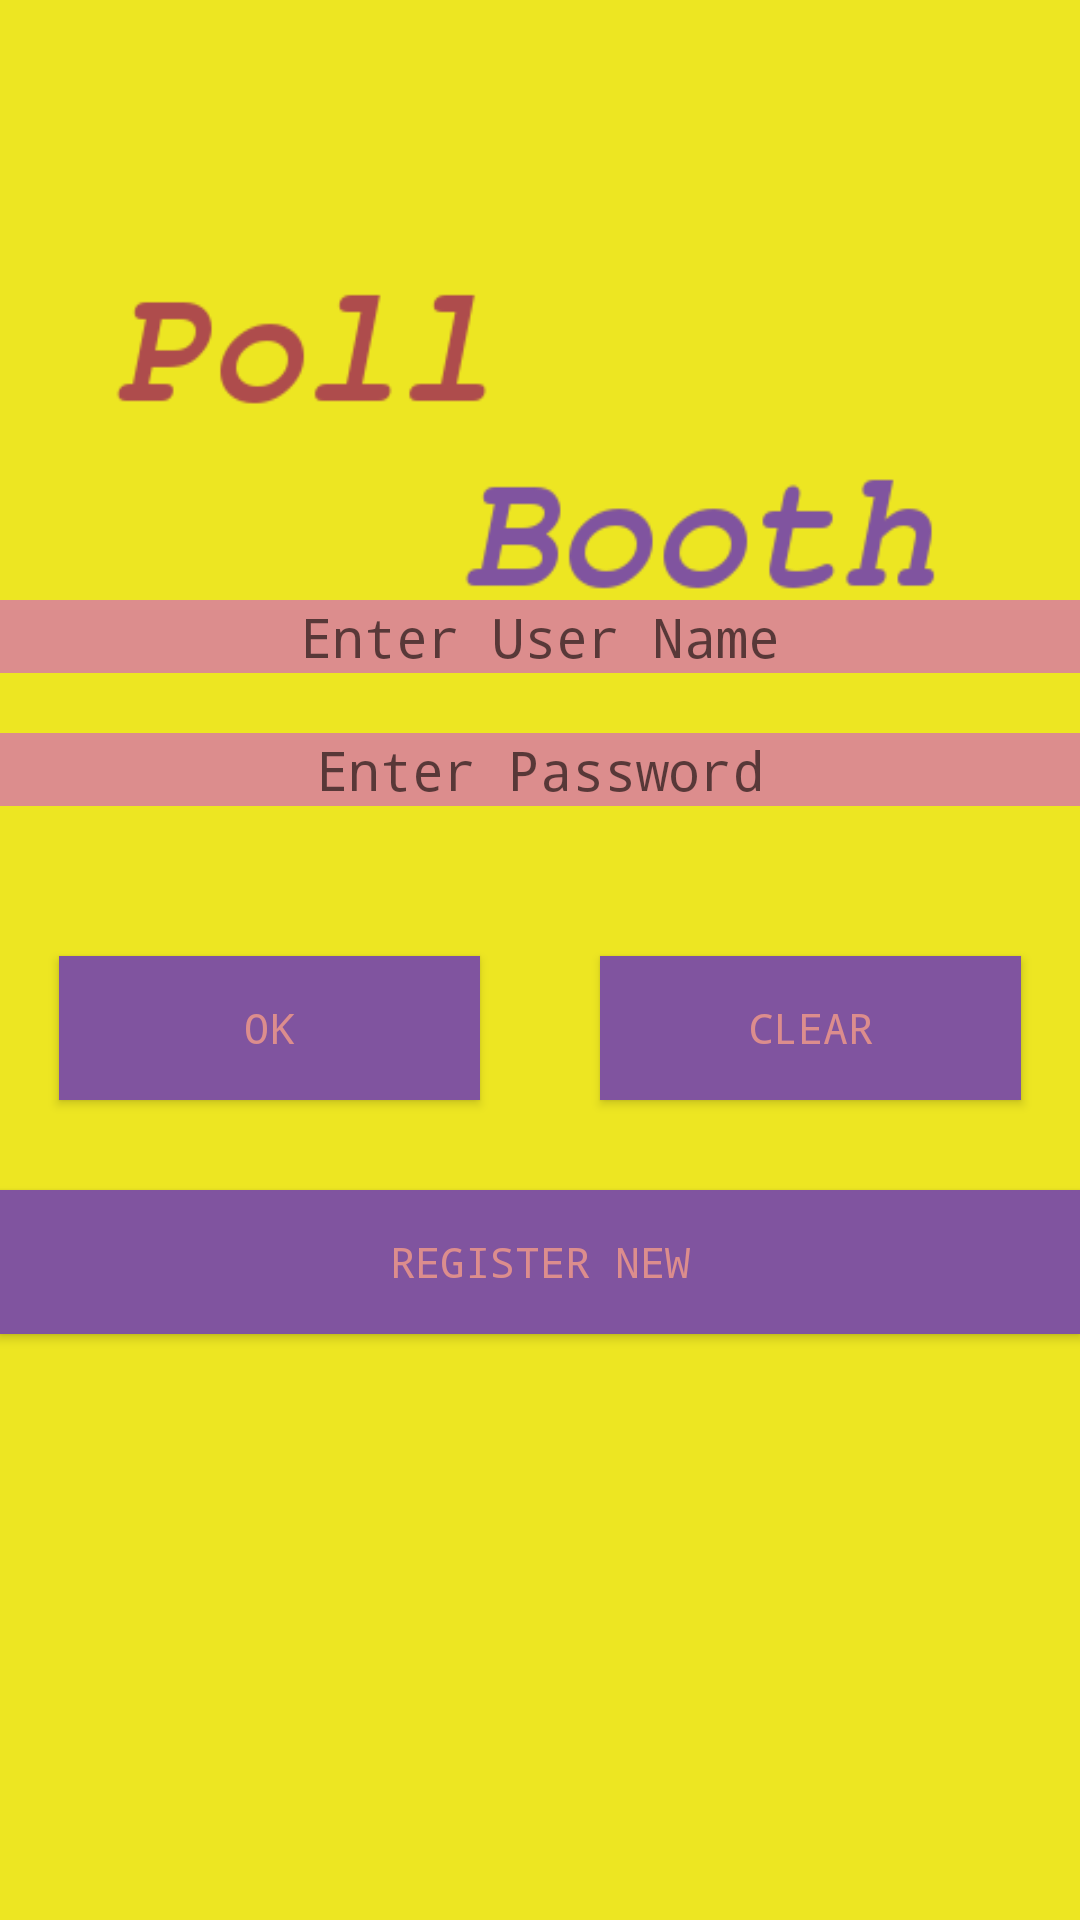

The Android layout XML behind this screen, and the referenced resources:
<!-- AndroidManifest.xml: application theme AppTheme -->
<!-- res/layout/activity_main.xml -->
<RelativeLayout xmlns:android="http://schemas.android.com/apk/res/android"
    xmlns:tools="http://schemas.android.com/tools"
    android:layout_width="match_parent"
    android:layout_height="match_parent"
    android:background="@drawable/welcomebg"
    android:paddingBottom="@dimen/activity_vertical_margin"
    android:paddingLeft="@dimen/activity_horizontal_margin"
    android:paddingRight="@dimen/activity_horizontal_margin"
    android:paddingTop="@dimen/activity_vertical_margin"
    tools:context="com.example.mypolls.MainActivity" >

    <EditText
        android:id="@+id/user_new"
        style="@style/edittext"
        android:layout_width="fill_parent"
        android:layout_height="wrap_content"
        android:layout_marginTop="200dp"
        android:hint="@string/user_hint" />

    <EditText
        android:id="@+id/password_new"
        style="@style/edittext"
        android:layout_width="fill_parent"
        android:layout_height="wrap_content"
        android:layout_below="@+id/user_new"
        android:layout_marginTop="20dp"
        android:hint="@string/pwd_hint"
        android:inputType="textPassword" />

    <LinearLayout
        android:id="@+id/loginbuttons"
        android:layout_width="match_parent"
        android:layout_height="wrap_content"
        android:layout_below="@+id/password_new"
      	android:layout_marginTop="30dp"
      	android:orientation="horizontal">

        <Button
            android:id="@+id/button_ok"
            style="@style/button"
            android:layout_width="wrap_content"
            android:layout_height="wrap_content"
            android:layout_margin="20dp"
            android:layout_weight="1"
            android:text="@string/ok" />

        <Button
            android:id="@+id/button_clear"
            style="@style/button"
            android:layout_width="wrap_content"
            android:layout_height="wrap_content"
            android:layout_margin="20dp"
            android:layout_weight="1"
            android:text="@string/clear" />

    </LinearLayout>

    <Button
        android:id="@+id/register_new"
        style="@style/button"
        android:layout_height="wrap_content"
        android:layout_width="fill_parent"
        android:layout_below="@+id/loginbuttons"
        android:text="@string/register_new" 
        android:layout_marginTop="10dp"/>

</RelativeLayout>
<!-- resources referenced by this layout -->
<resources>
  <!-- drawable welcomebg: png bitmap (drawable-hdpi, 10345 bytes) -->
  <string name="clear">Clear</string>
  <string name="ok">OK</string>
  <string name="pwd_hint">Enter Password</string>
  <string name="register_new">Register New</string>
  <string name="user_hint">Enter User Name</string>
  <style name="button">
          <item name="android:textColor">#dc8d8d</item>
          <item name="android:typeface">monospace</item>
          <item name="android:background">#80549f</item>
      </style>
  <style name="edittext">
          <item name="android:layout_width">fill_parent</item>
          <item name="android:layout_height">wrap_content</item>
          <item name="android:typeface">monospace</item>
          <item name="android:textColor">#80549f</item>
          <item name="android:background">#dc8d8d</item>
          <item name="android:gravity">center</item>
      </style>
  <style name="AppTheme" parent="AppBaseTheme">
          
          
      </style>
  <style name="AppBaseTheme" parent="Theme.AppCompat.Light">
          
      </style>
</resources>
